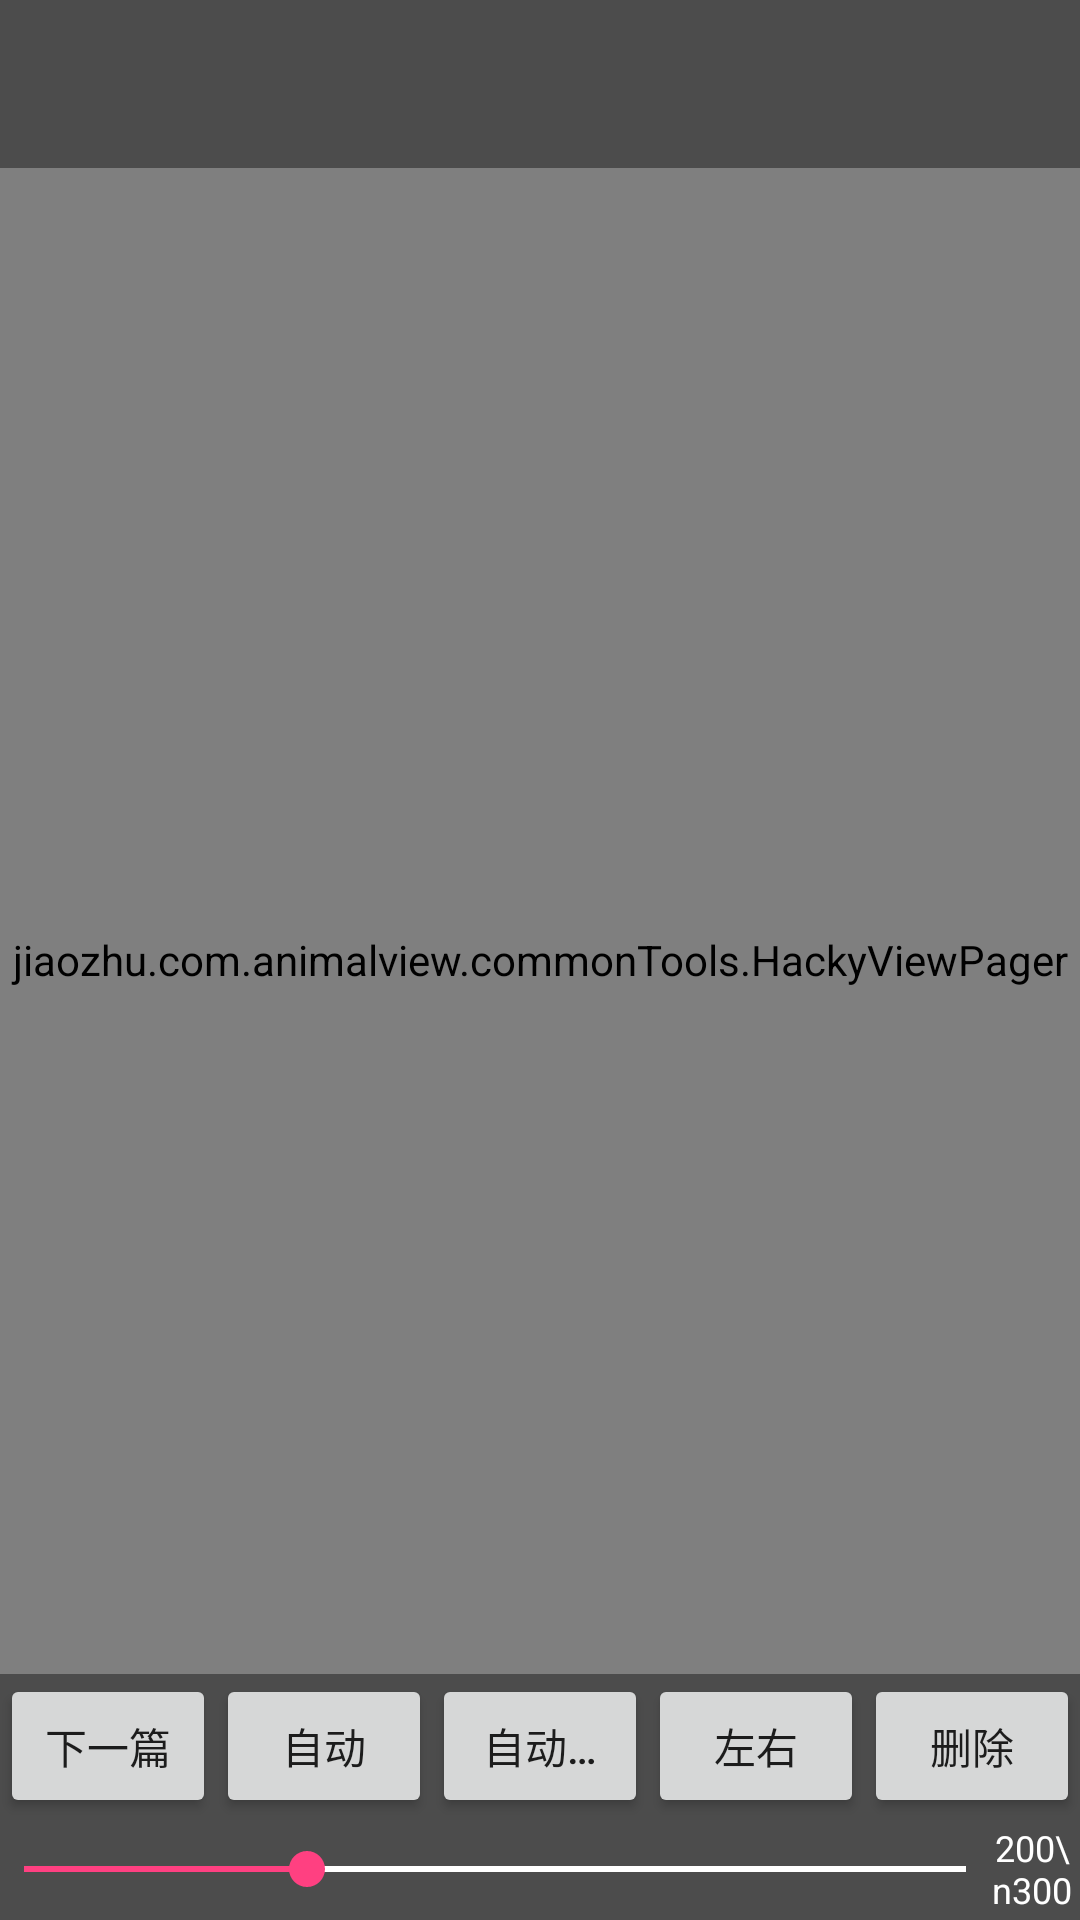

Produce the Android XML layout that renders to this screen, including the resource entries it uses.
<!-- AndroidManifest.xml: activity theme FullscreenTheme -->
<!-- res/layout/activity_animal.xml -->
<FrameLayout xmlns:android="http://schemas.android.com/apk/res/android"
    xmlns:app="http://schemas.android.com/apk/res-auto"
    xmlns:tools="http://schemas.android.com/tools"
    android:id="@+id/layout"
    android:layout_width="match_parent"
    android:layout_height="match_parent"
    android:background="#0099cc"
    tools:context="jiaozhu.com.animalview.pannel.AnimalActivity">

    
    <jiaozhu.com.animalview.commonTools.HackyViewPager
        android:id="@+id/view_pager"
        android:layout_width="match_parent"
        android:layout_height="match_parent"
        android:keepScreenOn="true"
        android:text="@string/dummy_content"
        android:textSize="50sp"
        android:textStyle="bold" />

    <FrameLayout
        android:id="@+id/toolsbar"
        android:layout_width="match_parent"
        android:layout_height="match_parent"
        android:visibility="visible">

        <android.support.v7.widget.Toolbar
            android:id="@+id/toolbar"
            android:layout_width="match_parent"
            android:layout_height="?attr/actionBarSize"
            android:background="@color/black_overlay"
            app:theme="@style/AppTheme.AppBarOverlay">


        </android.support.v7.widget.Toolbar>
        
        <RelativeLayout
            android:layout_width="match_parent"
            android:layout_height="match_parent"
            android:fitsSystemWindows="true">


            <SeekBar
                android:id="@+id/seek_bar"
                android:layout_width="match_parent"
                android:layout_height="wrap_content"
                android:layout_alignParentBottom="true"
                android:layout_toLeftOf="@+id/page_num"
                android:background="@color/black_overlay"
                android:padding="8dp"
                android:progress="30"
                android:progressBackgroundTint="@android:color/white"
                android:progressBackgroundTintMode="add"
                android:progressTint="@color/colorAccent" />

            <LinearLayout
                android:layout_width="match_parent"
                android:layout_height="wrap_content"
                android:layout_above="@+id/seek_bar"
                android:background="@color/black_overlay">

                <Button
                    android:id="@+id/next"
                    android:layout_width="0dp"
                    android:layout_height="wrap_content"
                    android:layout_weight="1"
                    android:onClick="onNextClick"
                    android:text="下一篇"
                    android:textSize="14sp" />

                <Button
                    android:id="@+id/rotation_btn"
                    android:layout_width="0dp"
                    android:layout_height="wrap_content"
                    android:layout_weight="1"
                    android:onClick="onOrientationClick"
                    android:text="自动" />

                <Button
                    android:id="@+id/split_btn"
                    android:layout_width="0dp"
                    android:layout_height="wrap_content"
                    android:layout_weight="1"
                    android:onClick="onSplitClick"
                    android:singleLine="true"
                    android:text="自动分页" />

                <Button
                    android:id="@+id/direction_btn"
                    android:layout_width="0dp"
                    android:layout_height="wrap_content"
                    android:layout_weight="1"
                    android:onClick="onDirectionClick"
                    android:text="左右" />

                <Button
                    android:layout_width="0dp"
                    android:layout_height="wrap_content"
                    android:layout_weight="1"
                    android:onClick="onDeleteClick"
                    android:text="删除" />


            </LinearLayout>

            <TextView
                android:id="@+id/page_num"
                android:layout_width="30dp"
                android:layout_height="0dp"
                android:layout_alignBaseline="@id/seek_bar"
                android:layout_alignParentBottom="true"
                android:layout_alignParentRight="true"
                android:layout_alignTop="@id/seek_bar"
                android:background="@color/black_overlay"
                android:gravity="center"
                android:paddingRight="2dp"
                android:text="200\n300"
                android:textColor="@android:color/white"
                android:textSize="12sp" />

        </RelativeLayout>
    </FrameLayout>

</FrameLayout>
<!-- resources referenced by this layout -->
<resources>
  <color name="black_overlay">#66000000</color>
  <color name="colorAccent">#FF4081</color>
  <string name="dummy_content">DUMMY\nCONTENT</string>
  <style name="AppTheme.AppBarOverlay" parent="ThemeOverlay.AppCompat.Dark.ActionBar" />
  <style name="FullscreenTheme" parent="AppTheme.NoActionBar">
          <item name="android:actionBarStyle">@style/FullscreenActionBarStyle</item>
          <item name="android:windowActionBarOverlay">true</item>
          <item name="android:windowBackground">@null</item>
          <item name="metaButtonBarStyle">?android:attr/buttonBarStyle</item>
          <item name="metaButtonBarButtonStyle">?android:attr/buttonBarButtonStyle</item>
      </style>
  <style name="AppTheme.NoActionBar">
          <item name="windowActionBar">false</item>
          <item name="windowNoTitle">true</item>
      </style>
  <style name="FullscreenActionBarStyle" parent="Widget.AppCompat.ActionBar">
          <item name="android:background">@color/black_overlay</item>
      </style>
</resources>
